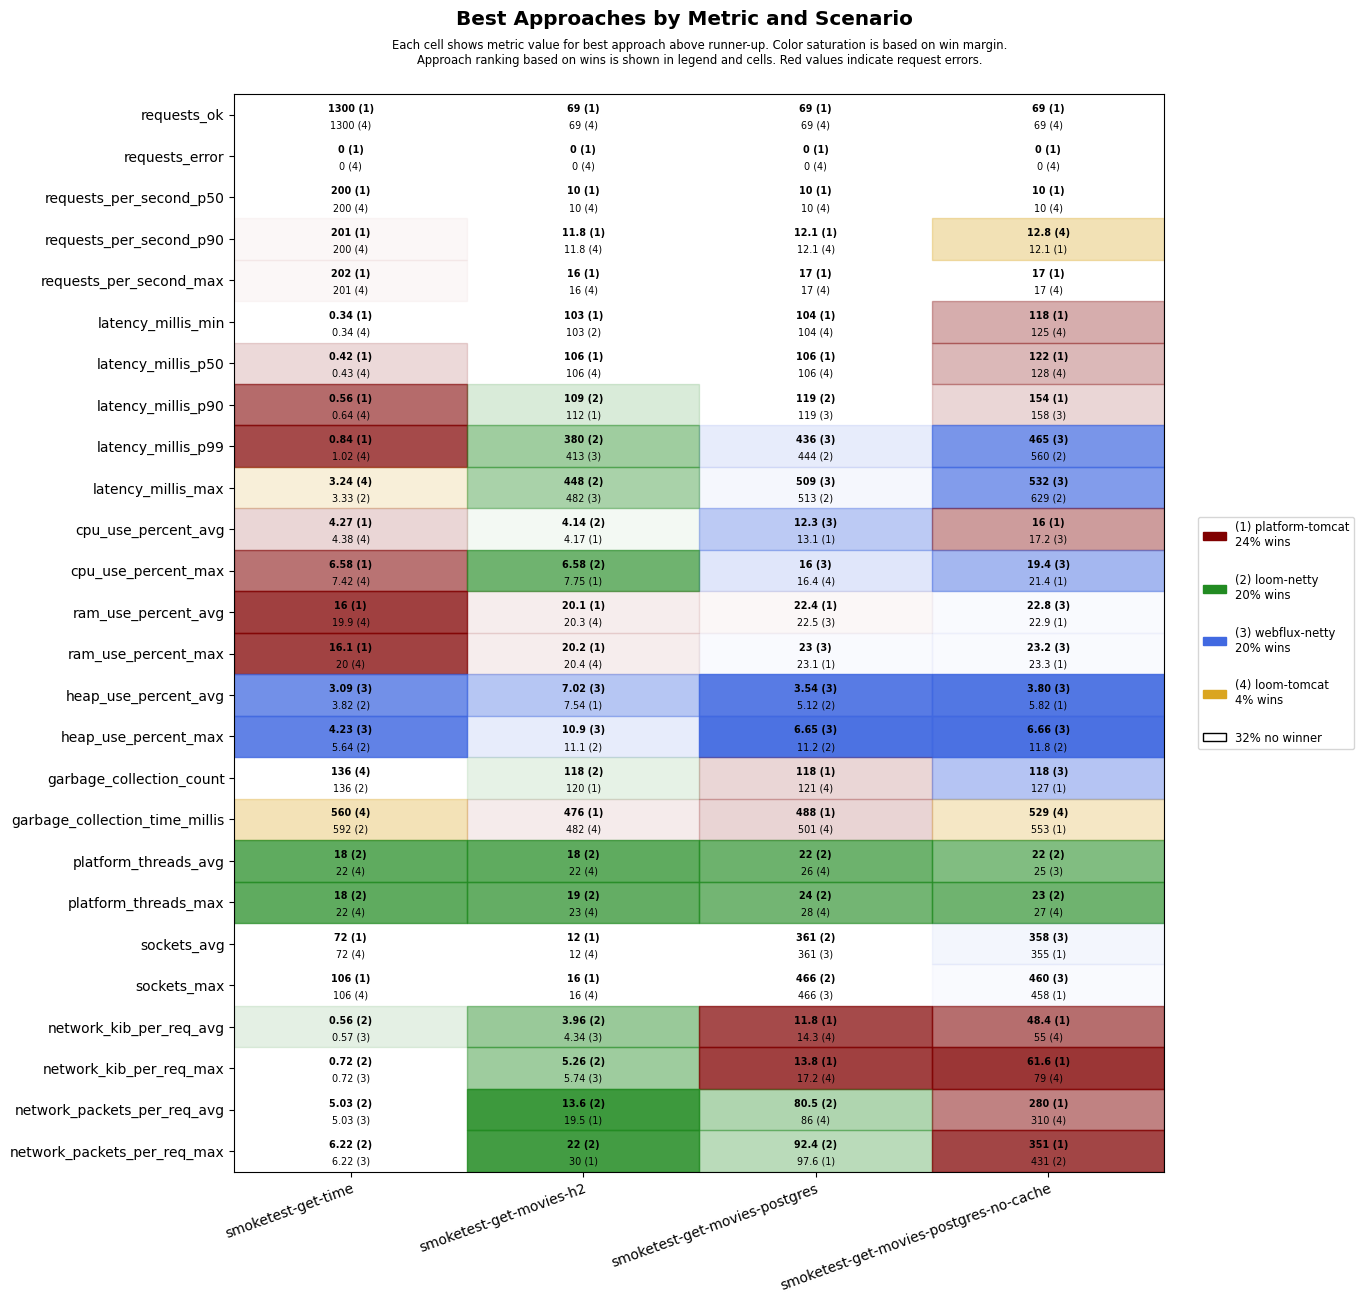

Values plotted in this chart, from the file beside it:
scenario, approach, requests_ok, requests_error, requests_per_second_p50, requests_per_second_p90, requests_per_second_max, latency_millis_min, latency_millis_p50, latency_millis_p90, latency_millis_p99, latency_millis_max, cpu_use_percent_avg, cpu_use_percent_max, ram_use_percent_avg, ram_use_percent_max, heap_use_percent_avg, heap_use_percent_max, garbage_collection_count, garbage_collection_time_millis, platform_threads_avg, platform_threads_max, sockets_avg, sockets_max
smoketest-get-time, platform-tomcat, 1300, 0, 200, 201, 202, 0.34, 0.42, 0.56, 0.84, 7.31, 4.27, 6.58, 16.0, 16.1, 4.19, 11.2, 150, 729, 62, 62, 72, 106
smoketest-get-time, loom-tomcat, 1300, 0, 200, 200, 201, 0.34, 0.43, 0.64, 1.02, 3.24, 4.38, 7.42, 19.9, 20.0, 3.99, 5.73, 136, 560, 22, 22, 72, 106
smoketest-get-time, loom-netty, 1300, 0, 200, 200, 201, 0.44, 0.55, 0.74, 1.23, 3.33, 4.69, 7.62, 19.9, 20.0, 3.82, 5.64, 136, 592, 18, 18, 72, 106
smoketest-get-time, webflux-netty, 1300, 0, 200, 200, 201, 0.40, 0.56, 1.04, 1.51, 4.98, 5.43, 8.18, 20.0, 20.1, 3.09, 4.23, 136, 600, 22, 22, 72, 106
smoketest-get-movies-h2, platform-tomcat, 69, 0, 10, 11.8, 16, 103, 106, 112, 599, 668, 4.17, 7.75, 20.1, 20.2, 7.54, 12.0, 120, 476, 28, 29, 12, 16
smoketest-get-movies-h2, loom-tomcat, 69, 0, 10, 11.8, 16, 104, 106, 142, 637, 713, 4.22, 8.50, 20.3, 20.4, 7.62, 12.0, 121, 482, 22, 23, 12, 16
smoketest-get-movies-h2, loom-netty, 69, 0, 10, 11.2, 14, 103, 106, 109, 380, 448, 4.14, 6.58, 20.3, 20.4, 8.04, 11.1, 118, 496, 18, 19, 12, 16
smoketest-get-movies-h2, webflux-netty, 69, 0, 10, 11.2, 14, 104, 106, 113, 413, 482, 4.23, 7.77, 20.5, 20.5, 7.02, 10.9, 121, 724, 22, 23, 12, 16
smoketest-get-movies-postgres, platform-tomcat, 69, 0, 10, 12.1, 17, 104, 106, 147, 720, 791, 13.1, 17.6, 22.4, 23.1, 9.41, 13.3, 118, 488, 30, 32, 345, 450
smoketest-get-movies-postgres, loom-tomcat, 69, 0, 10, 12.1, 17, 104, 106, 137, 690, 761, 13.1, 16.4, 22.6, 23.2, 8.14, 13.1, 121, 501, 26, 28, 343, 448
smoketest-get-movies-postgres, loom-netty, 69, 0, 10, 11.5, 15, 104, 107, 119, 444, 513, 13.2, 16.8, 22.7, 23.1, 5.12, 11.2, 123, 607, 22, 24, 361, 466
smoketest-get-movies-postgres, webflux-netty, 69, 0, 10, 11.2, 14, 105, 107, 119, 436, 509, 12.3, 16.0, 22.5, 23, 3.54, 6.65, 127, 654, 26, 28, 361, 466
smoketest-get-movies-postgres-no-cache, platform-tomcat, 69, 0, 10, 12.1, 17, 118, 122, 154, 679, 749, 16.0, 21.4, 22.9, 23.3, 5.82, 12.3, 127, 553, 28, 29, 355, 458
smoketest-get-movies-postgres-no-cache, loom-tomcat, 69, 0, 10, 12.8, 17, 125, 128, 204, 764, 830, 18.0, 21.4, 22.9, 23.3, 6.73, 12.5, 127, 529, 26, 27, 340, 442
smoketest-get-movies-postgres-no-cache, loom-netty, 69, 0, 10, 11.5, 15, 127, 131, 174, 560, 629, 19.7, 28.3, 22.9, 23.5, 6.32, 11.8, 127, 750, 22, 23, 346, 448
smoketest-get-movies-postgres-no-cache, webflux-netty, 69, 0, 10, 11.9, 14, 127, 130, 158, 465, 532, 17.2, 19.4, 22.8, 23.2, 3.80, 6.66, 118, 597, 25, 27, 358, 460
